Run: headless pygame with SDL's dummy video driver; simulated clock (each Clock.tick advances the game by its frame time, no real sleeping); random seed 0; keys injected as events and as key.get_pressed() state; mouse plan: one left click at the window centre at the start of phase 2, then a move to the lower-right quarter at the start of phase 3.
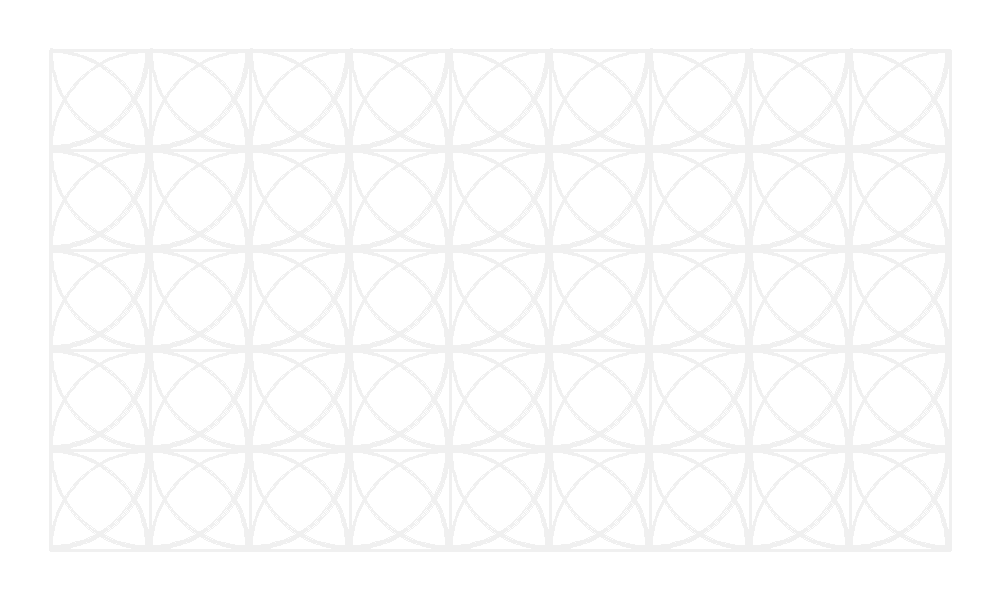
Frame 1 of 4 · flips 1–60 · no input
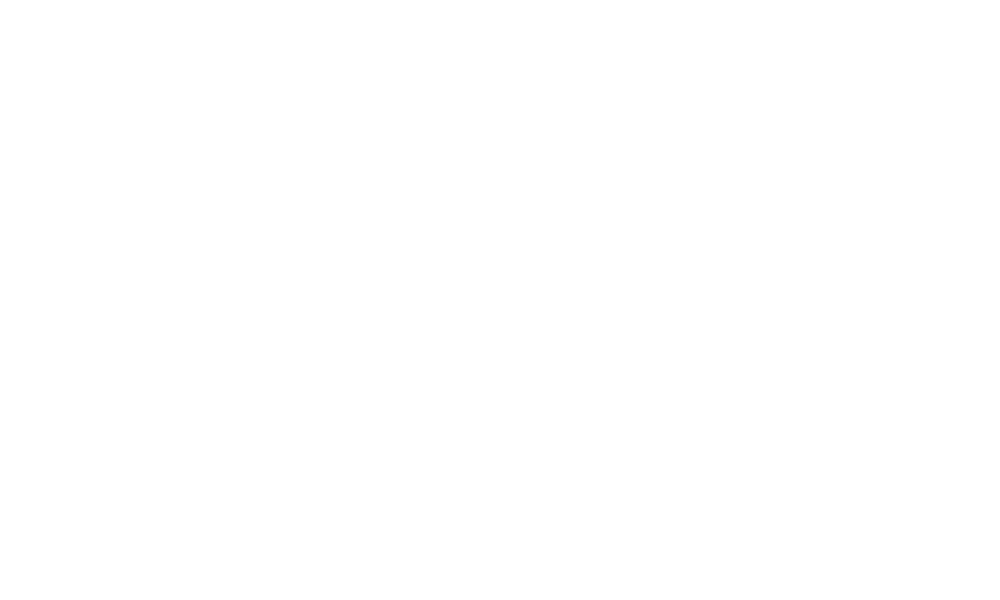
Frame 2 of 4 · flips 61–180 · clicked the window centre · tapped SPACE, RETURN · held RIGHT (→), D
Frame 3 of 4 · flips 181–300 · moved the mouse to the lower-right quarter · held DOWN (↓), S · screen unchanged from frame 2, image omitted
Frame 4 of 4 · flips 301–420 · held LEFT (←), A, UP (↑), W · screen unchanged from frame 3, image omitted

The pygame program that drew these frames:

import pygame
import math

# Константы
GRID_SIZE_X = 10  # Размер сетки
GRID_SIZE_Y = 6  # Размер сетки
CELL_SIZE = 100  # Размер клетки
SCREEN_SIZE_X = GRID_SIZE_X * CELL_SIZE
SCREEN_SIZE_Y = GRID_SIZE_Y * CELL_SIZE

WHITE = (255, 255, 255)
BLACK = (0, 0, 0)
GRAY = (180, 180, 180)
# LIGHT_GRAY = (245, 245, 245)
LIGHT_GRAY = (240, 240, 240)
PALE_RED = (255, 220, 220)
RED = (255, 0, 0)

# Глобальная переменная для режима
construction_mode = True  # Начинаем в режиме конструирования

def sign(a):
    """Возвращает -1, 0 или 1 в зависимости от знака a."""
    if a < 0:
        return -1
    elif a > 0:
        return 1
    else:
        return 0

def draw_grid(screen):
    """Рисует сетку узлов."""
    for x in range(0, SCREEN_SIZE_X, CELL_SIZE):
        for y in range(0, SCREEN_SIZE_Y, CELL_SIZE):
            pygame.draw.rect(screen, GRAY, (x, y, CELL_SIZE, CELL_SIZE), 1)

class Node:
    def __init__(self, x, y):
        self.x = x
        self.y = y
        self.outs = {
            (-1, 0): [],
            (1, 0): [],
            (0, -1): [],
            (0, 1): []
        }
        self.active_track_index = {}  # Текущий активный путь в каждом направлении
        self.semaphore_states = {}  # Состояния семафоров (True - зелёный, False - красный)
        self.color = BLACK

    def getCanvasX(self):
        return self.x * CELL_SIZE + CELL_SIZE // 2

    def getCanvasY(self):
        return self.y * CELL_SIZE + CELL_SIZE // 2

    def get_dir_tracks(self,direction):
        """Получить список доступных треков по направлению"""
        return [track for track in self.outs[direction] if track.enabled]

    def is_terminal(self):

        """Проверяет, является ли узел конечным (имеет ровно один активный исходящий путь)."""
        active_directions = 0
        for direction in self.outs:
            if self.get_dir_tracks(direction):
                active_directions += 1
        return active_directions == 1

    def get_active_track(self, direction):
        """Возвращает текущий активный путь в указанном направлении."""
        if direction not in self.active_track_index:
            self.active_track_index[direction] = 0
        active_tracks = self.get_dir_tracks(direction)
        if active_tracks:
            return active_tracks[self.active_track_index[direction] % len(active_tracks)]
        return None

    def toggle_active_track(self, direction):
        """Переключает активный путь в указанном направлении."""
        active_tracks = self.get_dir_tracks(direction)
        if len(active_tracks) > 1:
            self.active_track_index[direction] = (self.active_track_index.get(direction, 0) + 1) % len(active_tracks)

    def draw_arrow(self, screen, direction):
        """Рисует стрелку в указанном направлении."""
        # dx, dy = direction
        x, y = self.getCanvasX(), self.getCanvasY()

        track = self.get_active_track(direction)

        dx,dy = track.get_vector_for_node(self)

        end_x = x + dx * CELL_SIZE // 3
        end_y = y + dy * CELL_SIZE // 3
        pygame.draw.line(screen, (0, 255, 0), (x, y), (end_x, end_y), 3)

    def draw_semaphore(self, screen, direction):
        """Рисует семафор в указанном направлении."""
        dx, dy = direction
        x, y = self.getCanvasX(), self.getCanvasY()
        semaphore_x = x + dx * CELL_SIZE // 4
        semaphore_y = y + dy * CELL_SIZE // 4
        color = (0, 255, 0) if self.semaphore_states.get(direction, True) else (255, 0, 0)
        pygame.draw.circle(screen, color, (semaphore_x, semaphore_y), 5)

    def has_semaphore(self,direction):
        active_tracks = self.get_dir_tracks(direction)
        if len(active_tracks) != 1:
            return False

        opos_tracks = self.get_dir_tracks( (-direction[0], -direction[1]) )
        if len(opos_tracks) != 1:
            return False

        act_track = self.get_active_track(direction)

        return isinstance(act_track,CurvedTrack)


    def handle_click(self, mouse_x, mouse_y):
        """Обрабатывает клик мыши в режиме управления."""
        x, y = self.getCanvasX(), self.getCanvasY()

        for direction in self.outs:
            active_tracks = self.get_dir_tracks(direction)
            if len(active_tracks) > 1:
                # Проверяем, был ли клик на стрелке

                end_x = x + direction[0] * CELL_SIZE // 3
                end_y = y + direction[1] * CELL_SIZE // 3
                if math.hypot(mouse_x - end_x, mouse_y - end_y) < 10:
                    self.toggle_active_track(direction)
            elif self.has_semaphore(direction):
                # Проверяем, был ли клик на семафоре
                semaphore_x = x + direction[0] * CELL_SIZE // 4
                semaphore_y = y + direction[1] * CELL_SIZE // 4
                if math.hypot(mouse_x - semaphore_x, mouse_y - semaphore_y) < 10:
                    self.semaphore_states[direction] = not self.semaphore_states.get(direction, True)

    def draw(self, screen, construction_mode):
        """Рисует узел, стрелки и семафоры."""
        if self.is_terminal():
            pygame.draw.circle(screen, BLACK, (self.getCanvasX(), self.getCanvasY()), 5)

        if not construction_mode:
            for direction in self.outs:
                active_tracks = self.get_dir_tracks(direction)
                if len(active_tracks) > 1:
                    self.draw_arrow(screen, direction)
                elif self.has_semaphore(direction):
                    self.draw_semaphore(screen, direction)

class Track:
    def __init__(self, node1, node2):
        self.node1 = node1
        self.node2 = node2
        self.n1_dx = sign(node2.x - node1.x)
        self.n1_dy = sign(node2.y - node1.y)
        self.n2_dx = -self.n1_dx
        self.n2_dy = -self.n1_dy
        self.enabled = False

    def get_exit_direction(self, current_node):
        """Возвращает направление выезда из текущего узла."""
        if current_node == self.node1:
            return (self.n1_dx, self.n1_dy)
        else:
            return (self.n2_dx, self.n2_dy)

    def assign_to_nodes(self):
        self.node1.outs[(self.n1_dx,self.n1_dy)].append(self)
        self.node2.outs[(self.n2_dx,self.n2_dy)].append(self)

    def get_vector_for_node(self,node):
        if node==self.node1:
            dx1, dy1, dx2, dy2 = self.n1_dx, self.n1_dy, self.n2_dx, self.n2_dy
        else:
            dx1, dy1, dx2, dy2 = self.n2_dx, self.n2_dy, self.n1_dx, self.n1_dy

        if dy1 == 0:
            return dx1, -dy2 / 3
        else:
            return -dx2 / 3,dy1

    def get_color(self, is_hovered):
        """Возвращает цвет пути в зависимости от его состояния и наведения."""
        if self.enabled:
            return RED if is_hovered and construction_mode else BLACK
        else:
            return PALE_RED if is_hovered else LIGHT_GRAY

    def draw(self, screen, mouse_pos):
        color = self.get_color(self.is_hovered(*mouse_pos))
        pygame.draw.line(screen, color,
                         (self.node1.getCanvasX(), self.node1.getCanvasY()),
                         (self.node2.getCanvasX(), self.node2.getCanvasY()), 3)

    def is_hovered(self, x, y):
        """Проверяет, находится ли курсор рядом с прямым путём."""
        x1, y1 = self.node1.getCanvasX(), self.node1.getCanvasY()
        x2, y2 = self.node2.getCanvasX(), self.node2.getCanvasY()
        if self.node1.x == self.node2.x:
            if not (min(y1, y2) <= y <= max(y1, y2)):
                return False
        else:
            if not (min(x1, x2) <= x <= max(x1, x2)):
                return False
        # Расстояние от точки до линии
        line_length = math.hypot(x2 - x1, y2 - y1)
        distance = abs((y2 - y1) * x - (x2 - x1) * y + x2 * y1 - y2 * x1) / line_length
        return distance < 5

    def toggle(self):
        """Переключает состояние пути, если это возможно."""
        # Если путь уже активен, его можно выключить без ограничений
        if self.enabled:
            self.enabled = False
        else:
            # Если путь неактивен, проверяем ограничение на количество активных путей
            active_tracks_node1 = [track for track in self.node1.outs[(self.n1_dx, self.n1_dy)] if track.enabled]
            active_tracks_node2 = [track for track in self.node2.outs[(self.n2_dx, self.n2_dy)] if track.enabled]

            # Если в обоих направлениях меньше двух активных путей, включаем путь
            if len(active_tracks_node1) < 2 and len(active_tracks_node2) < 2:
                self.enabled = True

    def get_position_on_track(self, progress):
        """Возвращает координаты поезда на участке пути."""
        x1, y1 = self.node1.getCanvasX(), self.node1.getCanvasY()
        x2, y2 = self.node2.getCanvasX(), self.node2.getCanvasY()
        x = x1 + (x2 - x1) * progress
        y = y1 + (y2 - y1) * progress
        return int(x), int(y)

class CurvedTrack(Track):
    def __init__(self, node1, node2, direction):
        super().__init__(node1, node2)
        self.direction = direction
        if self.direction == 'hor':
            self.n1_dx = 1
            self.n1_dy = 0
            self.n2_dx = 0
            self.n2_dy = sign(node1.y - node2.y)
        elif self.direction == 'vert':
            self.n1_dx = 0
            self.n1_dy = sign(node2.y - node1.y)
            self.n2_dx = -1
            self.n2_dy = 0

    def draw(self, screen, mouse_pos):
        color = self.get_color(self.is_hovered(*mouse_pos))

        x1, y1 = self.node1.getCanvasX(), self.node1.getCanvasY()
        x2, y2 = self.node2.getCanvasX(), self.node2.getCanvasY()

        if y2 > y1:
            if self.direction == 'hor':
                center_x, center_y = x1, y2
                start_angle, end_angle = 0, math.pi / 2
            else:
                center_x, center_y = x2, y1
                start_angle, end_angle = math.pi, math.pi * 3 / 2
        else:
            if self.direction == 'hor':
                center_x, center_y = x1, y2
                start_angle, end_angle = -math.pi / 2, 0
            else:
                center_x, center_y = x2, y1
                start_angle, end_angle = math.pi / 2, math.pi

        radius = CELL_SIZE
        arc_rect = (center_x - radius, center_y - radius, radius * 2, radius * 2)
        pygame.draw.arc(screen, color, arc_rect, start_angle, end_angle, 3)

    def is_hovered(self, x, y):
        """Проверяет, находится ли курсор рядом с дугой и внутри ограничивающего прямоугольника."""
        # Определяем центр окружности
        center_x = self.node1.getCanvasX() if self.direction == 'hor' else self.node2.getCanvasX()
        center_y = self.node2.getCanvasY() if self.direction == 'hor' else self.node1.getCanvasY()

        # Проверяем попадание курсора в прямоугольник между node1 и node2
        x_min, x_max = min(self.node1.getCanvasX(), self.node2.getCanvasX()), max(self.node1.getCanvasX(), self.node2.getCanvasX())
        y_min, y_max = min(self.node1.getCanvasY(), self.node2.getCanvasY()), max(self.node1.getCanvasY(), self.node2.getCanvasY())

        if not (x_min <= x <= x_max and y_min <= y <= y_max):
            return False  # Если курсор за границами прямоугольника, не учитывать его

        # Проверяем расстояние до окружности
        dx, dy = x - center_x, y - center_y
        distance = math.sqrt(dx ** 2 + dy ** 2)
        return abs(distance - CELL_SIZE) < 5  # Проверяем, насколько точка близка к радиусу дуги

    def get_position_on_track(self, progress):
        """Возвращает координаты поезда на дуге."""
        x1, y1 = self.node1.getCanvasX(), self.node1.getCanvasY()
        x2, y2 = self.node2.getCanvasX(), self.node2.getCanvasY()

        if y2 > y1:
            if self.direction == 'hor':
                center_x, center_y = x1, y2
                start_angle, end_angle = math.pi / 2, 0
            else:
                center_x, center_y = x2, y1
                start_angle, end_angle = math.pi, math.pi * 3 / 2
        else:
            if self.direction == 'hor':
                center_x, center_y = x1, y2
                start_angle, end_angle = -math.pi / 2, 0
            else:
                center_x, center_y = x2, y1
                start_angle, end_angle = math.pi, math.pi / 2

        # Вычисляем текущий угол на дуге
        angle = start_angle + (end_angle - start_angle) * progress

        # Вычисляем координаты поезда на дуге
        radius = CELL_SIZE
        x = center_x + radius * math.cos(angle)
        y = center_y - radius * math.sin(angle)
        return int(x), int(y)

class Train:
    def __init__(self, start_node, color):
        self.current_node = start_node
        self.color = color  # Цвет поезда
        self.is_active = True  # Активен ли поезд
        self.current_track = None  # Текущий участок пути
        self.progress = 0  # Прогресс движения между узлами (0..1)
        self.start_node = None  # Начальный узел текущего участка
        self.end_node = None  # Конечный узел текущего участка

        # Инициализация начального участка
        self.set_initial_track()

    def set_initial_track(self):
        """Устанавливает начальный участок пути."""
        for direction in self.current_node.outs:
            active_tracks = [track for track in self.current_node.outs[direction] if track.enabled]
            if active_tracks:
                self.current_track = active_tracks[0]
                self.start_node = self.current_node
                self.end_node = self.current_track.node1 if self.current_track.node2 == self.current_node else self.current_track.node2
                break

    def update(self, nodes):
        """Обновляет положение поезда."""
        if not self.is_active or not self.current_track:
            return

        # Определяем коэффициент скорости
        speed_coefficient = 1.0
        if isinstance(self.current_track, CurvedTrack):
            # Длина дуги больше, чем прямой участок, поэтому замедляем движение
            speed_coefficient = 0.7  # Можно настроить в зависимости от радиуса дуги

        # Двигаем поезд
        self.progress += 0.01 * speed_coefficient  # Скорость движения с учётом коэффициента
        if self.progress >= 1:
            # Поезд доехал до конца участка
            self.progress = 0

            # Определяем направление въезда в следующий узел
            entry_direction = self.current_track.get_exit_direction(self.end_node)

            # Проверяем семафор и стрелку
            if not self.check_semaphore(self.end_node, entry_direction):
                # Движение запрещено, разворачиваем поезд
                self.reverse_direction()
                return

            # Перемещаем поезд в следующий узел
            self.current_node = self.end_node

            # Определяем следующий участок пути
            self.set_next_track()

            # Если поезд достиг терминального узла
            if self.current_node.is_terminal():
                if self.color == self.current_node.color:
                    self.is_active = False  # Поезд достиг цели
                else:
                    self.reverse_direction()  # Меняем направление

    def set_next_track(self):
        """Определяет следующий участок пути с учётом стрелки."""
        # Получаем направление выезда из текущего узла
        exit_direction = (-self.current_track.get_exit_direction(self.end_node)[0],
                          -self.current_track.get_exit_direction(self.end_node)[1])

        # Получаем активный участок пути с учётом стрелки
        active_track = self.current_node.get_active_track(exit_direction)
        if active_track:
            self.current_track = active_track
            self.start_node = self.current_node
            self.end_node = self.current_track.node1 if self.current_track.node2 == self.current_node else self.current_track.node2
        else:
            # Если нет активного пути, разворачиваем поезд
            self.reverse_direction()

    def reverse_direction(self):
        """Разворачивает поезд на текущем участке пути."""
        self.start_node, self.end_node = self.end_node, self.start_node
        self.progress = 0  # Сбрасываем прогресс

    def check_semaphore(self, next_node, entry_direction):
        """Проверяет, можно ли двигаться в направлении следующего узла."""
        # Проверяем семафор
        if next_node.semaphore_states.get(entry_direction, True) == False:
            return False  # Семафор закрыт

        # Проверяем стрелку
        active_track = next_node.get_active_track(entry_direction)
        if active_track:
            if active_track.node1 != self.current_node and active_track.node2 != self.current_node:
                return False  # Стрелка направлена не туда

        return True

    def draw(self, screen):
        """Рисует поезд."""
        if not self.is_active or not self.current_track:
            return

        # Получаем координаты поезда на участке пути
        if self.current_track.node1 == self.start_node:
            x, y = self.current_track.get_position_on_track(self.progress)
        else:
            x, y = self.current_track.get_position_on_track(1-self.progress)
        pygame.draw.circle(screen, self.color, (x, y), 8)

# Инициализация Pygame
pygame.init()
screen = pygame.display.set_mode((SCREEN_SIZE_X, SCREEN_SIZE_Y))
pygame.display.set_caption("Railway Simulator")
clock = pygame.time.Clock()

# Создание узлов и путей
nodes = [[Node(x, y) for y in range(GRID_SIZE_Y)] for x in range(GRID_SIZE_X)]
tracks = []

for x in range(GRID_SIZE_X):
    for y in range(GRID_SIZE_Y):
        if x < GRID_SIZE_X - 1:
            tracks.append(Track(nodes[x][y], nodes[x + 1][y]))
        if y < GRID_SIZE_Y - 1:
            tracks.append(Track(nodes[x][y], nodes[x][y + 1]))
        if x < GRID_SIZE_X - 1 and y < GRID_SIZE_Y - 1:
            tracks.append(CurvedTrack(nodes[x][y], nodes[x + 1][y + 1], 'hor'))
            tracks.append(CurvedTrack(nodes[x][y], nodes[x + 1][y + 1], 'vert'))
        if x < GRID_SIZE_X - 1 and y > 0:
            tracks.append(CurvedTrack(nodes[x][y], nodes[x + 1][y - 1], 'hor'))
            tracks.append(CurvedTrack(nodes[x][y], nodes[x + 1][y - 1], 'vert'))

for track in tracks:
    track.assign_to_nodes()

# Глобальный список поездов
trains = []

# Главный цикл
running = True
while running:
    screen.fill(WHITE)
    # draw_grid(screen)

    for event in pygame.event.get():
        if event.type == pygame.QUIT:
            running = False
        elif event.type == pygame.KEYDOWN and event.key == pygame.K_SPACE:
            construction_mode = not construction_mode  # Переключаем режим
        elif event.type == pygame.MOUSEBUTTONDOWN and event.button == 1:
            if construction_mode:
                # В режиме конструирования переключаем пути
                for track in tracks:
                    if track.is_hovered(*event.pos):
                        track.toggle()
            else:
                # В режиме управления переключаем стрелки и семафоры
                for row in nodes:
                    for node in row:
                        node.handle_click(*event.pos)
        elif event.type == pygame.MOUSEBUTTONDOWN and event.button == 3:  # Правая кнопка мыши
            if not construction_mode:
                for row in nodes:
                    for node in row:
                        if node.is_terminal() and math.hypot(node.getCanvasX() - event.pos[0],
                                                             node.getCanvasY() - event.pos[1]) < 10:
                            # Создаём поезд с цветом узла
                            trains.append(Train(node, node.color))


    mouse_pos = pygame.mouse.get_pos()

    if construction_mode:
        # В режиме конструирования отображаем все пути
        for track in tracks:
            track.draw(screen, mouse_pos)
    else:
        # В режиме управления отображаем только активные пути
        for track in tracks:
            if track.enabled:
                track.draw(screen, mouse_pos)

    for row in nodes:
        for node in row:
            node.draw(screen, construction_mode)

    # Обновляем и рисуем поезда
    for train in trains:
        train.update(nodes)
        train.draw(screen)

    pygame.display.flip()
    clock.tick(60)

pygame.quit()
